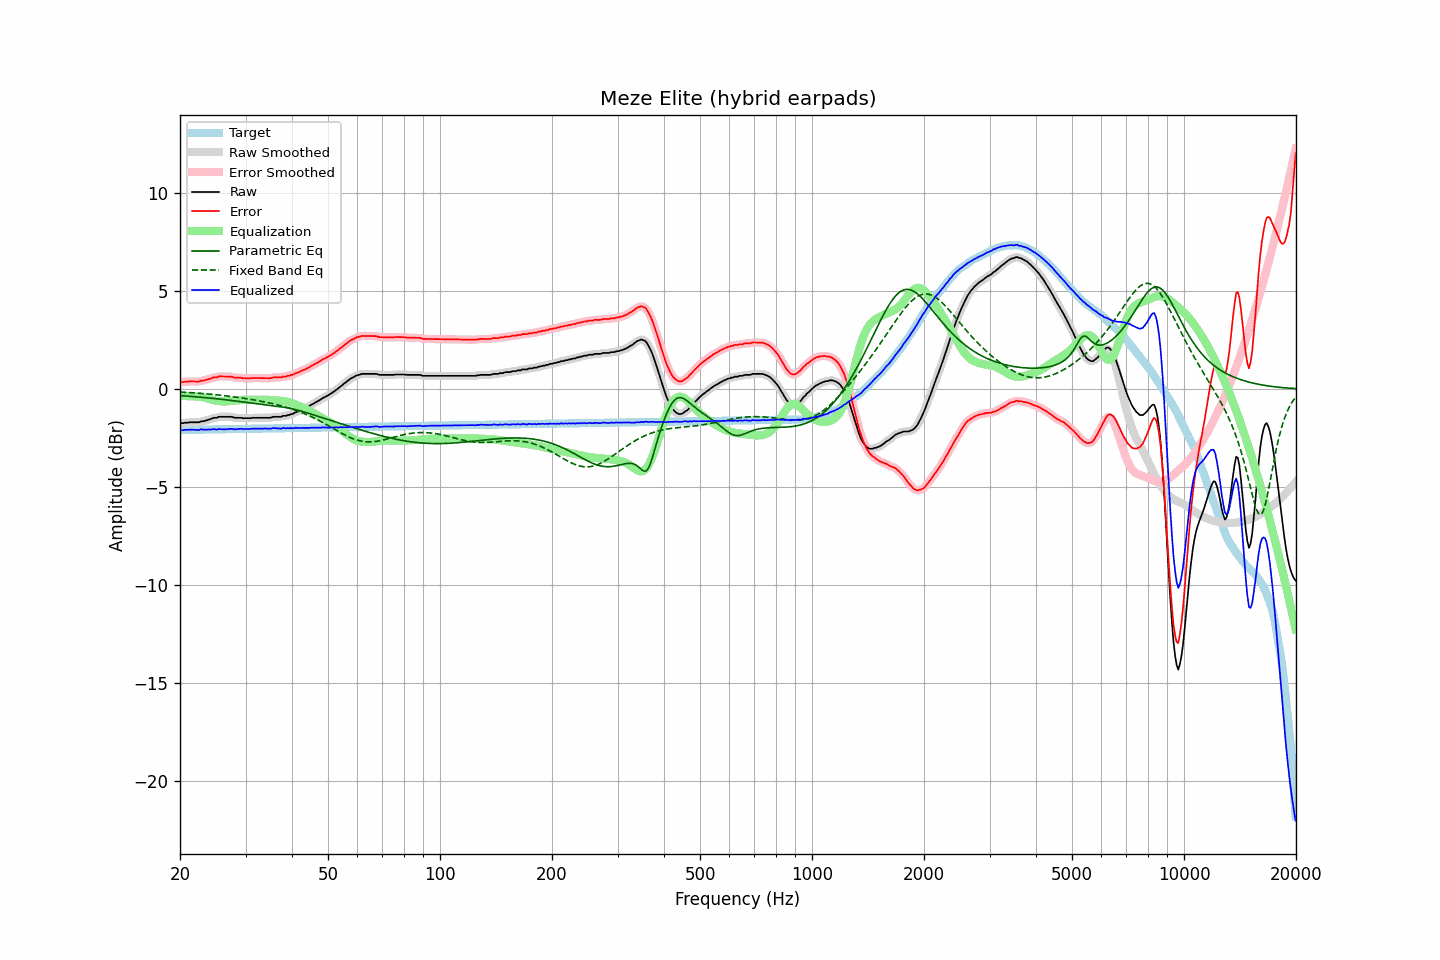

The table this chart was drawn from, first rows:
frequency, raw, error, smoothed, error_smoothed, equalization, parametric_eq, fixed_band_eq, equalized_raw, equalized_smoothed, target
20.00, -1.72, 0.37, -1.73, 0.36, -0.36, -0.34, -0.16, -2.08, -2.09, -2.09
20.20, -1.75, 0.34, -1.74, 0.36, -0.36, -0.34, -0.16, -2.11, -2.10, -2.09
20.40, -1.74, 0.35, -1.74, 0.35, -0.36, -0.35, -0.17, -2.10, -2.10, -2.09
20.61, -1.72, 0.37, -1.73, 0.36, -0.36, -0.36, -0.17, -2.09, -2.10, -2.09
20.81, -1.72, 0.37, -1.72, 0.37, -0.36, -0.36, -0.18, -2.09, -2.09, -2.09
21.02, -1.72, 0.37, -1.71, 0.37, -0.37, -0.37, -0.18, -2.09, -2.08, -2.09
21.23, -1.70, 0.38, -1.71, 0.38, -0.37, -0.38, -0.19, -2.07, -2.08, -2.09
21.44, -1.70, 0.38, -1.70, 0.38, -0.37, -0.38, -0.19, -2.08, -2.08, -2.08
21.66, -1.70, 0.38, -1.70, 0.38, -0.38, -0.39, -0.20, -2.08, -2.08, -2.08
21.87, -1.70, 0.38, -1.70, 0.38, -0.38, -0.40, -0.20, -2.08, -2.08, -2.08
22.09, -1.70, 0.38, -1.71, 0.37, -0.38, -0.40, -0.21, -2.09, -2.09, -2.08
22.31, -1.70, 0.38, -1.70, 0.38, -0.39, -0.41, -0.22, -2.09, -2.09, -2.08
22.54, -1.70, 0.38, -1.69, 0.39, -0.40, -0.42, -0.22, -2.10, -2.08, -2.08
22.76, -1.65, 0.42, -1.67, 0.41, -0.41, -0.42, -0.23, -2.06, -2.08, -2.08
22.99, -1.65, 0.42, -1.65, 0.42, -0.42, -0.43, -0.23, -2.07, -2.07, -2.08
23.22, -1.64, 0.43, -1.63, 0.44, -0.44, -0.44, -0.24, -2.08, -2.07, -2.07
23.45, -1.61, 0.46, -1.62, 0.46, -0.46, -0.45, -0.25, -2.07, -2.08, -2.07
23.69, -1.59, 0.48, -1.59, 0.48, -0.48, -0.46, -0.26, -2.08, -2.08, -2.07
23.92, -1.56, 0.51, -1.57, 0.50, -0.51, -0.46, -0.26, -2.07, -2.07, -2.07
24.16, -1.54, 0.53, -1.54, 0.53, -0.53, -0.47, -0.27, -2.07, -2.07, -2.07
24.40, -1.51, 0.56, -1.51, 0.56, -0.55, -0.48, -0.28, -2.07, -2.06, -2.07
24.65, -1.47, 0.59, -1.49, 0.58, -0.58, -0.49, -0.29, -2.05, -2.06, -2.07
24.89, -1.47, 0.59, -1.47, 0.60, -0.59, -0.50, -0.29, -2.07, -2.06, -2.06
25.14, -1.47, 0.59, -1.45, 0.61, -0.61, -0.51, -0.30, -2.08, -2.06, -2.06
25.39, -1.42, 0.64, -1.44, 0.62, -0.62, -0.51, -0.31, -2.04, -2.06, -2.06
25.65, -1.42, 0.64, -1.42, 0.64, -0.63, -0.52, -0.32, -2.05, -2.05, -2.06
25.91, -1.42, 0.64, -1.42, 0.64, -0.64, -0.53, -0.33, -2.06, -2.05, -2.06
26.16, -1.42, 0.64, -1.42, 0.64, -0.64, -0.54, -0.34, -2.06, -2.06, -2.06
26.43, -1.42, 0.63, -1.42, 0.63, -0.64, -0.55, -0.35, -2.06, -2.06, -2.06
26.69, -1.42, 0.63, -1.42, 0.63, -0.64, -0.56, -0.36, -2.06, -2.06, -2.05
26.96, -1.42, 0.63, -1.42, 0.63, -0.63, -0.57, -0.37, -2.05, -2.05, -2.05
27.23, -1.42, 0.63, -1.42, 0.63, -0.62, -0.58, -0.38, -2.04, -2.04, -2.05
27.50, -1.42, 0.63, -1.43, 0.62, -0.61, -0.59, -0.39, -2.03, -2.04, -2.05
27.77, -1.44, 0.61, -1.45, 0.60, -0.60, -0.60, -0.40, -2.05, -2.05, -2.05
28.05, -1.47, 0.58, -1.46, 0.59, -0.59, -0.61, -0.41, -2.07, -2.06, -2.05
28.33, -1.47, 0.57, -1.47, 0.57, -0.58, -0.62, -0.42, -2.06, -2.06, -2.05
28.62, -1.47, 0.57, -1.47, 0.57, -0.57, -0.63, -0.43, -2.05, -2.05, -2.05
28.90, -1.47, 0.57, -1.47, 0.57, -0.57, -0.64, -0.44, -2.04, -2.04, -2.04
29.19, -1.47, 0.57, -1.48, 0.56, -0.56, -0.65, -0.46, -2.03, -2.04, -2.04
29.48, -1.49, 0.55, -1.49, 0.56, -0.55, -0.66, -0.47, -2.04, -2.04, -2.04
29.78, -1.49, 0.55, -1.49, 0.55, -0.55, -0.67, -0.48, -2.04, -2.04, -2.04
30.08, -1.49, 0.55, -1.49, 0.54, -0.55, -0.68, -0.49, -2.04, -2.04, -2.04
30.38, -1.49, 0.54, -1.49, 0.54, -0.55, -0.69, -0.51, -2.04, -2.04, -2.04
30.68, -1.49, 0.54, -1.49, 0.54, -0.55, -0.70, -0.52, -2.04, -2.04, -2.04
30.99, -1.49, 0.54, -1.49, 0.55, -0.55, -0.71, -0.53, -2.04, -2.03, -2.03
31.30, -1.47, 0.56, -1.48, 0.55, -0.55, -0.72, -0.55, -2.02, -2.03, -2.03
31.61, -1.47, 0.56, -1.47, 0.56, -0.55, -0.73, -0.56, -2.03, -2.03, -2.03
31.93, -1.47, 0.56, -1.47, 0.56, -0.55, -0.75, -0.58, -2.03, -2.03, -2.03
32.24, -1.47, 0.56, -1.47, 0.56, -0.56, -0.76, -0.59, -2.03, -2.03, -2.03
32.57, -1.47, 0.55, -1.47, 0.55, -0.55, -0.77, -0.61, -2.03, -2.03, -2.03
32.89, -1.47, 0.55, -1.47, 0.55, -0.55, -0.78, -0.62, -2.03, -2.03, -2.03
33.22, -1.47, 0.55, -1.47, 0.55, -0.55, -0.79, -0.64, -2.02, -2.02, -2.02
33.55, -1.47, 0.55, -1.47, 0.55, -0.55, -0.80, -0.65, -2.02, -2.02, -2.02
33.89, -1.47, 0.55, -1.47, 0.55, -0.55, -0.81, -0.67, -2.02, -2.02, -2.02
34.23, -1.47, 0.55, -1.47, 0.55, -0.55, -0.82, -0.69, -2.02, -2.03, -2.02
34.57, -1.47, 0.55, -1.47, 0.54, -0.56, -0.83, -0.70, -2.03, -2.03, -2.02
34.92, -1.47, 0.55, -1.46, 0.55, -0.56, -0.84, -0.72, -2.03, -2.02, -2.02
35.27, -1.45, 0.56, -1.45, 0.57, -0.57, -0.85, -0.74, -2.02, -2.01, -2.02
35.62, -1.42, 0.59, -1.43, 0.58, -0.57, -0.86, -0.76, -1.99, -2.00, -2.01
35.97, -1.42, 0.59, -1.42, 0.59, -0.58, -0.87, -0.78, -2.00, -2.00, -2.01
... 635 more rows
